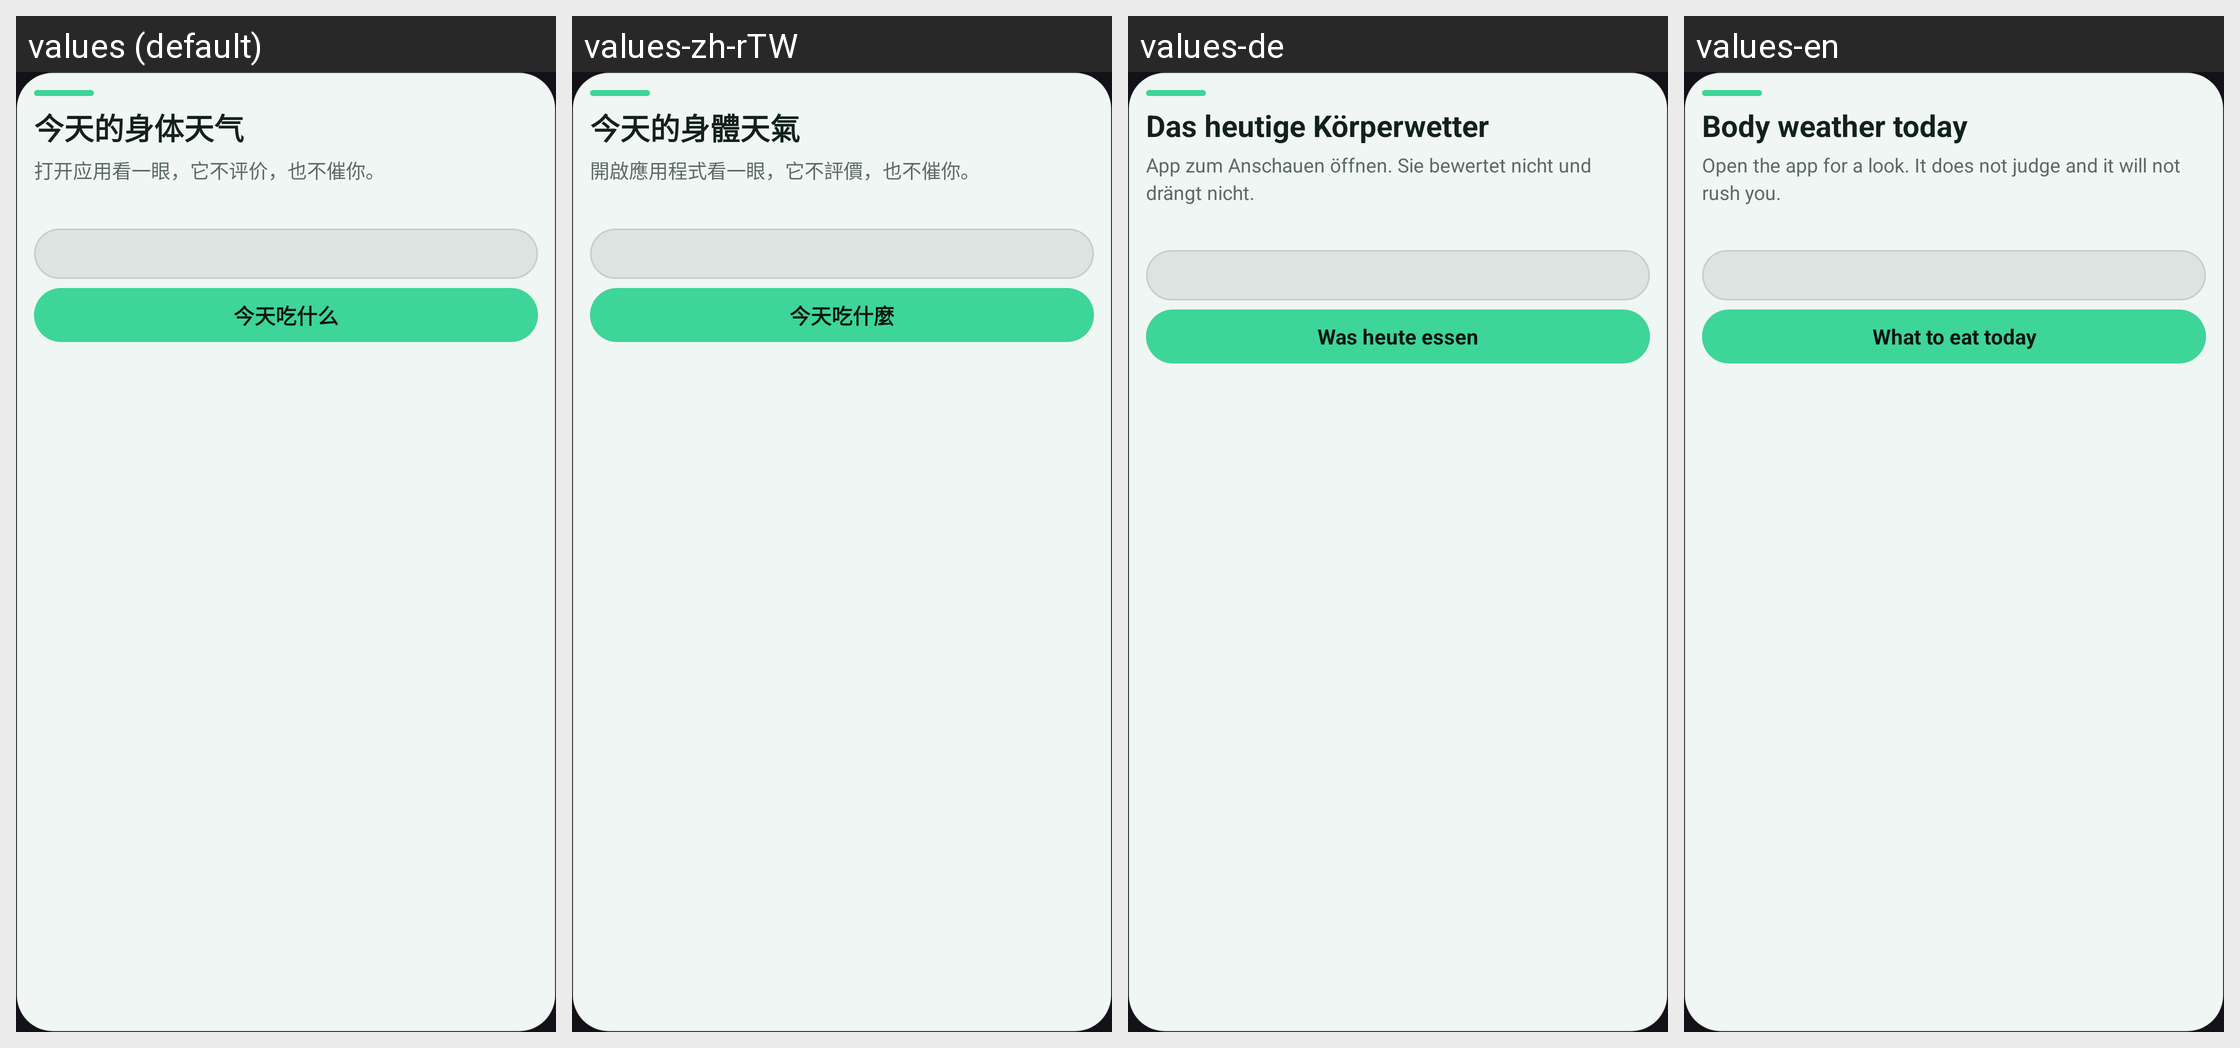

This grid shows one Android layout under several languages. Give, for every string resource on the screen, its name, the default text and each shown locale's text.
Android screen res/layout/widget_bodycast.xml rendered under 4 locales, left to right: values (default), values-zh-rTW, values-de, values-en. Device: Nexus 5 (rendered at 1080×1920; each locale shown at half size, 540×960, under a caption strip naming it); theme Theme.Pocket.
Other locales in the repository, not shown: values-es, values-ja, values-la.
Strings drawn on this screen, with the default value and each locale's value (text and hints the layout hard-codes, and strings that could not be matched under every locale, appear in the picture but are not listed):

widget_default_kind
  values: 今天的身体天气
  values-zh-rTW: 今天的身體天氣
  values-de: Das heutige Körperwetter
  values-en: Body weather today

widget_default_headline
  values: 打开应用看一眼，它不评价，也不催你。
  values-zh-rTW: 開啟應用程式看一眼，它不評價，也不催你。
  values-de: App zum Anschauen öffnen. Sie bewertet nicht und drängt nicht.
  values-en: Open the app for a look. It does not judge and it will not rush you.

widget_eat_button
  values: 今天吃什么
  values-zh-rTW: 今天吃什麼
  values-de: Was heute essen
  values-en: What to eat today
